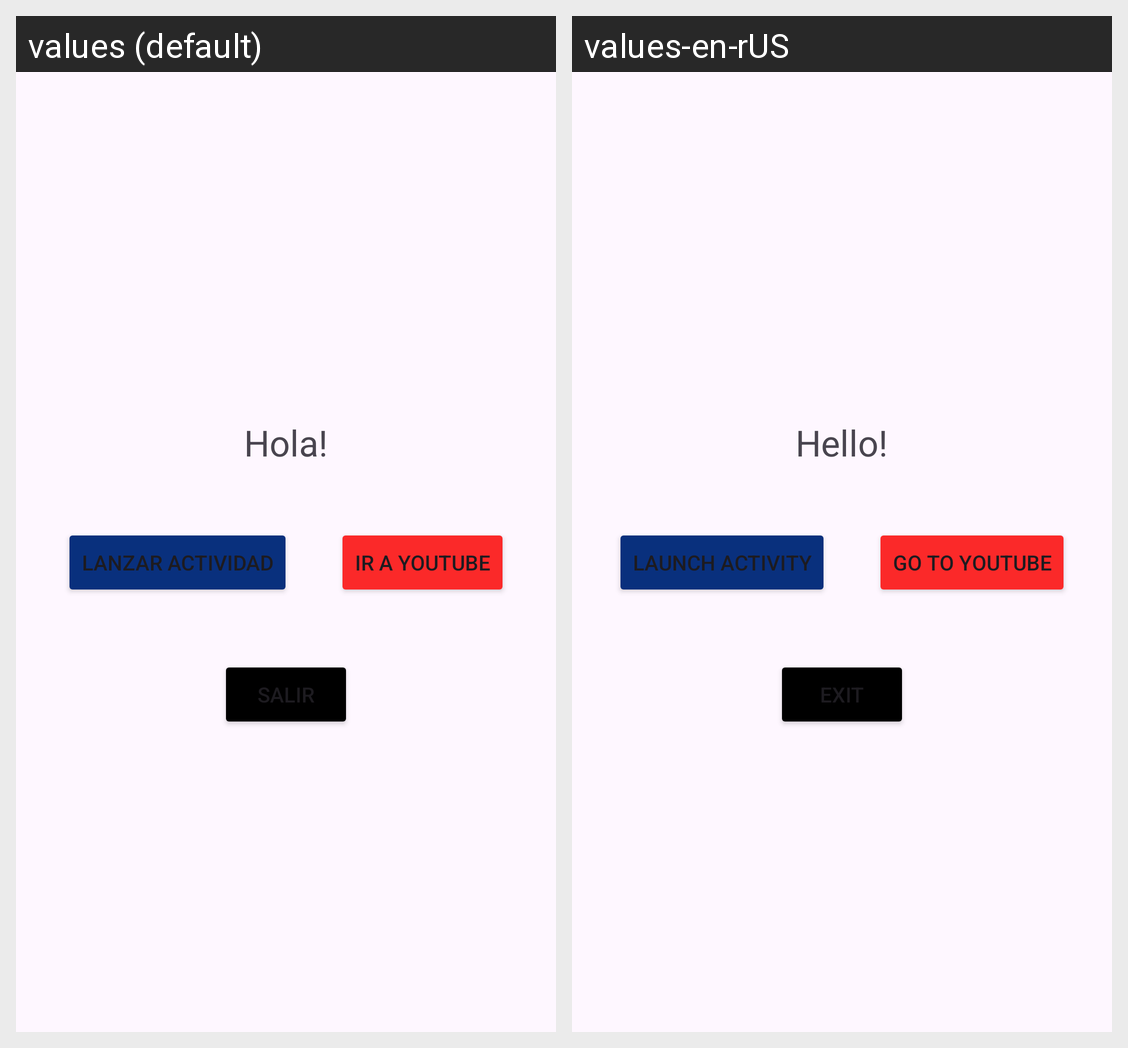

For this localized Android screen grid, give each drawn string resource with its value in every locale shown.
Android screen res/layout/activity_initialfhc.xml rendered under 2 locales, left to right: values (default), values-en-rUS. Device: Nexus 5 (rendered at 1080×1920; each locale shown at half size, 540×960, under a caption strip naming it); theme Theme.Module4Eqp2.
Strings drawn on this screen, with the default value and each locale's value (text and hints the layout hard-codes, and strings that could not be matched under every locale, appear in the picture but are not listed):

initialTitle
  values: Hola!
  values-en-rUS: Hello!

btnActivity
  values: Lanzar actividad
  values-en-rUS: Launch activity

btnNavegador
  values: Ir a YouTube
  values-en-rUS: Go to YouTube

btnExit
  values: Salir
  values-en-rUS: Exit
